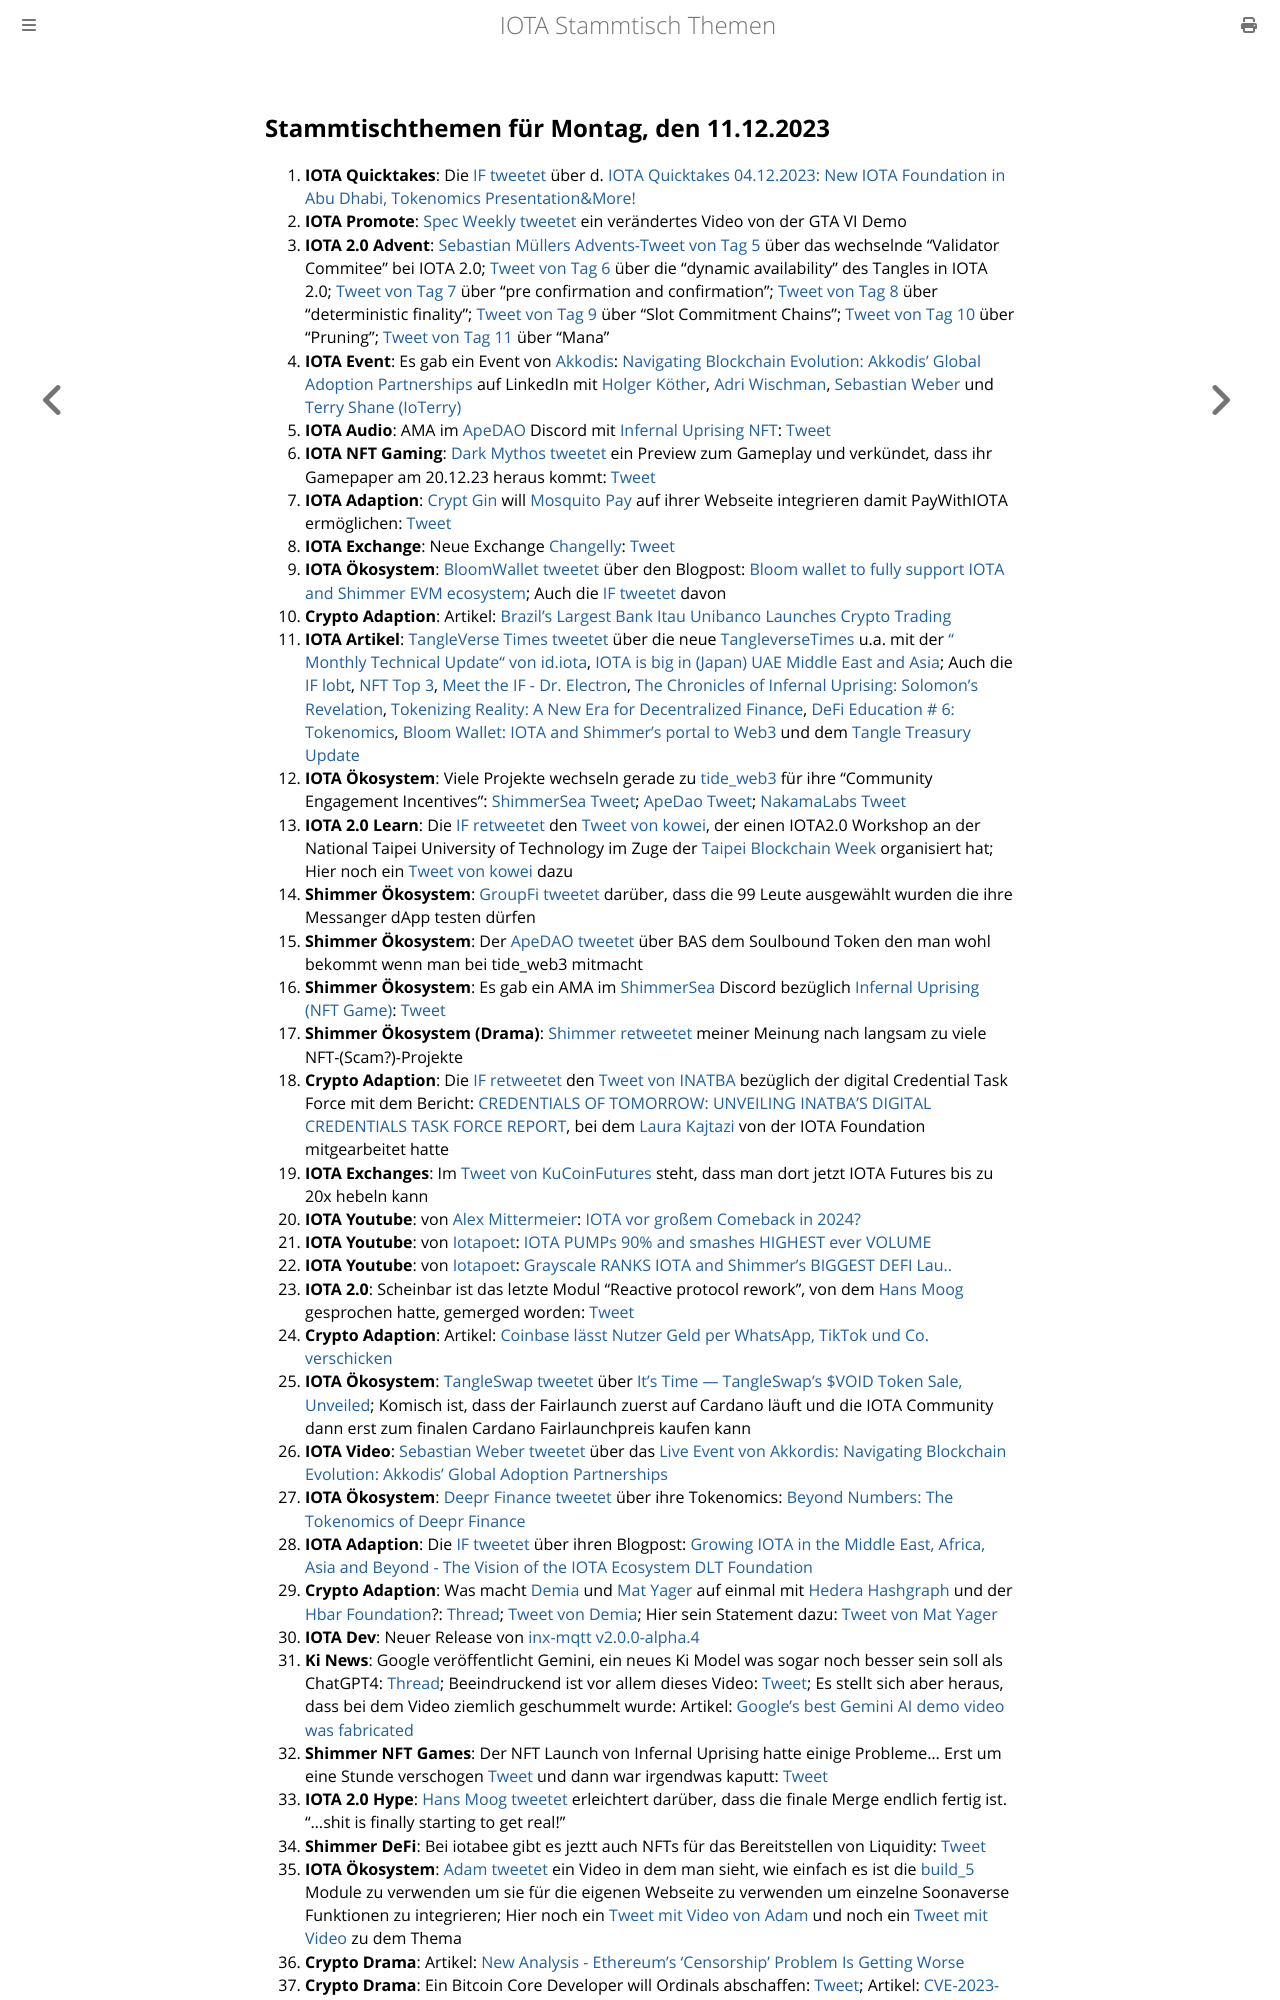

repository: iota-community/community-events · page: stammtisch/2023-12-11/index.html · generator: mdbook

## Stammtischthemen für Montag, den 11.12.2023

1. **IOTA Quicktakes**: Die [IF tweetet](https://x.com/iota/status/1731644984686674192?s=20) über d. [IOTA Quicktakes 04.12.2023: New IOTA Foundation in Abu Dhabi, Tokenomics Presentation&More!](https://www.youtube.com/watch?v=GHQi8NjW6Tk)
2. **IOTA Promote**: [Spec Weekly tweetet](https://x.com/SpecWeekly/status/1731966158461649093?s=20) ein verändertes Video von der GTA VI Demo
3. **IOTA 2.0 Advent**: [Sebastian Müllers Advents-Tweet von Tag 5](https://x.com/NaitsabesMue/status/1731957795254141295?s=20) über das wechselnde "Validator Commitee" bei IOTA 2.0; [Tweet von Tag 6](https://x.com/NaitsabesMue/status/1732297600911495556?s=20) über die "dynamic availability" des Tangles in IOTA 2.0; [Tweet von Tag 7](https://x.com/NaitsabesMue/status/1732672988762263969?s=20) über "pre confirmation and confirmation"; [Tweet von Tag 8](https://x.com/NaitsabesMue/status/1733026897926258974?s=20) über "deterministic finality"; [Tweet von Tag 9](https://x.com/NaitsabesMue/status/1733382553535442960?s=20) über "Slot Commitment Chains"; [Tweet von Tag 10](https://x.com/NaitsabesMue/status/1733768769871249585?s=20) über "Pruning"; [Tweet von Tag 11 ](https://x.com/NaitsabesMue/status/1734112973168197895?s=20) über "Mana"
4. **IOTA Event**: Es gab ein Event von [Akkodis](https://twitter.com/akkodis_global): [Navigating Blockchain Evolution: Akkodis' Global Adoption Partnerships](https://www.linkedin.com/events/7128077292056023042/about/) auf LinkedIn mit [Holger Köther](https://twitter.com/HolgerKoether), [Adri Wischman](https://www.linkedin.com/in/adri-wischmann/), [Sebastian Weber](https://www.linkedin.com/in/sebastian-weber-a7ba00179/) und [Terry Shane (IoTerry)](https://twitter.com/io_terry)
5. **IOTA Audio**: AMA im [ApeDAO](https://twitter.com/iotapes) Discord mit [Infernal Uprising NFT](https://twitter.com/InfernalNFTs): [Tweet](https://x.com/InfernalNFTs/status/1731971284890767429?s=20)
6. **IOTA NFT Gaming**: [Dark Mythos tweetet](https://x.com/DarkMythosIOTA/status/1731952799661834497?s=20) ein Preview zum Gameplay und verkündet, dass ihr Gamepaper am 20.12.23 heraus kommt: [Tweet](https://x.com/DarkMythosIOTA/status/1731961614453309737?s=20)
7. **IOTA Adaption**: [Crypt Gin](https://twitter.com/Crypto_Gin21) will [Mosquito Pay](https://twitter.com/MosquitoPay) auf ihrer Webseite integrieren damit PayWithIOTA ermöglichen: [Tweet](https://x.com/Crypto_Gin21/status/1731753827357884431?s=20)
8. **IOTA Exchange**: Neue Exchange [Changelly](https://twitter.com/Changelly_team): [Tweet](https://x.com/Changelly_team/status/1732005198699086290?s=20)
9. **IOTA Ökosystem**: [BloomWallet tweetet](https://x.com/bloomwalletio/status/1732057348032651567?s=20) über den Blogpost: [Bloom wallet to fully support IOTA and Shimmer EVM ecosystem](https://medium.com/bloom-wallet/bloom-wallet-to-fully-support-iota-and-shimmer-evm-ecosystem-3ca5c3aa6748); Auch die [IF tweetet](https://twitter.com/iota/status/1732059046339915984) davon
10. **Crypto Adaption**: Artikel: [Brazil’s Largest Bank Itau Unibanco Launches Crypto Trading](https://medium.com/bloom-wallet/bloom-wallet-to-fully-support-iota-and-shimmer-evm-ecosystem-3ca5c3aa6748)
11. **IOTA Artikel**: [TangleVerse Times tweetet](https://x.com/TangleverseWeb/status/1732037106212479061?s=20) über die neue [TangleverseTimes](https://www.times.tangleverse.io/iota-unchained/) u.a. mit der [" Monthly Technical Update" von id.iota](https://www.times.tangleverse.io/iota-unchained/#%F0%9F%91%A8%E2%80%8D%F0%9F%92%BB-monthly-technical-update), [IOTA is big in (Japan) UAE Middle East and Asia](https://www.times.tangleverse.io/iota-unchained/#%F0%9F%8C%86-iota-is-big-in-japan-uae-middle-east-and-asia); Auch die [IF lobt](https://twitter.com/iota/status/1732054525828026738), [NFT Top 3](https://www.times.tangleverse.io/iota-unchained/#%F0%9F%8F%86-nft-top-3), [Meet the IF - Dr. Electron](https://www.times.tangleverse.io/iota-unchained/#%F0%9F%91%A8-meet-the-if-%E2%80%94-drelectron), [The Chronicles of Infernal Uprising: Solomon's Revelation](https://www.times.tangleverse.io/iota-unchained/#%F0%9F%8E%B4-the-chronicles-of-infernal-uprising-solomons-revelation), [Tokenizing Reality: A New Era for Decentralized Finance](https://www.times.tangleverse.io/iota-unchained/#%F0%9F%8E%B4-the-chronicles-of-infernal-uprising-solomons-revelation), [DeFi Education # 6: Tokenomics](https://www.times.tangleverse.io/iota-unchained/#%F0%9F%93%96-defi-education-6-tokenomics), [Bloom Wallet: IOTA and Shimmer’s portal to Web3](https://www.times.tangleverse.io/iota-unchained/#%F0%9F%93%A2-bloom-wallet-iota-and-shimmer%E2%80%99s-portal-to-web3)  und dem [Tangle Treasury Update](https://www.times.tangleverse.io/iota-unchained/#%F0%9F%86%95-tangle-treasury-update)
12. **IOTA Ökosystem**: Viele Projekte wechseln gerade zu [tide_web3](https://twitter.com/Tide_web3) für ihre "Community Engagement Incentives": [ShimmerSea Tweet](https://x.com/ShimmerSeaDEX/status/1731569024381628881?s=20); [ApeDao Tweet](https://x.com/iotapes/status/1731941009049723016?s=20); [NakamaLabs Tweet](https://x.com/Nakama_Labs/status/1732051152840061237?s=20)
13. **IOTA 2.0 Learn**: Die [IF retweetet](https://x.com/iota/status/1732310018739847282?s=20) den [Tweet von kowei](https://x.com/kowei1995/status/1732252052129272064?s=20), der einen IOTA2.0 Workshop an der National Taipei University of Technology im Zuge der [Taipei Blockchain Week](https://twitter.com/TaipeiWeek) organisiert hat; Hier noch ein [Tweet von kowei](https://x.com/kowei1995/status/1733435532779409616?s=20) dazu
14. **Shimmer Ökosystem**: [GroupFi tweetet](https://x.com/groupfi_ai/status/1732246910973722731?s=20) darüber, dass die 99 Leute ausgewählt wurden die ihre Messanger dApp testen dürfen
15. **Shimmer Ökosystem**: Der [ApeDAO tweetet](https://x.com/iotapes/status/1732278441716899865?s=20) über BAS dem Soulbound Token den man wohl bekommt wenn man bei tide_web3 mitmacht
16. **Shimmer Ökosystem**: Es gab ein AMA im [ShimmerSea](https://twitter.com/ShimmerSeaDEX) Discord bezüglich [Infernal Uprising (NFT Game)](https://twitter.com/InfernalNFTs): [Tweet](https://x.com/ShimmerSeaDEX/status/1732308905877766537?s=20)
17. **Shimmer Ökosystem (Drama)**: [Shimmer retweetet](https://x.com/shimmernet/status/1732314938205507923?s=20) meiner Meinung nach langsam zu viele NFT-(Scam?)-Projekte
18. **Crypto Adaption**: Die [IF retweetet](https://x.com/iota/status/1732320146163662945?s=20) den [Tweet von INATBA]() bezüglich der digital Credential Task Force mit dem Bericht: [CREDENTIALS OF TOMORROW: UNVEILING INATBA’S DIGITAL CREDENTIALS TASK FORCE REPORT](https://inatba.org/reports/credentials-of-tomorrow-unveiling-inatbas-digital-credentials-task-force-report/), bei dem [Laura Kajtazi](https://twitter.com/LauraKajtazi1) von der IOTA Foundation mitgearbeitet hatte
19. **IOTA Exchanges**: Im [Tweet von KuCoinFutures](https://x.com/KuCoinFutures/status/1732238209021854158?s=20) steht, dass man dort jetzt IOTA Futures bis zu 20x hebeln kann
20. **IOTA Youtube**: von [Alex Mittermeier](https://twitter.com/AlexMittermeier): [IOTA vor großem Comeback in 2024?](https://www.youtube.com/embed/AV3hWCgbeZ0?autoplay=1&auto_play=true)
21. **IOTA Youtube**: von [Iotapoet](https://twitter.com/IotaPoet): [IOTA PUMPs 90% and smashes HIGHEST ever VOLUME](https://www.youtube.com/watch?v=VTvP57b3Qjo&t=7s)
22. **IOTA Youtube**: von [Iotapoet](https://twitter.com/IotaPoet): [Grayscale RANKS IOTA and Shimmer's BIGGEST DEFI Lau..](https://www.youtube.com/embed/XIDeQ1nk1aw?autoplay=1&auto_play=true)
23. **IOTA 2.0**: Scheinbar ist das letzte Modul "Reactive protocol rework", von dem [Hans Moog](https://twitter.com/hus_qy) gesprochen hatte, gemerged worden: [Tweet](https://x.com/GM__INV/status/1732009558099308635?s=20)
24. **Crypto Adaption**: Artikel: [Coinbase lässt Nutzer Geld per WhatsApp, TikTok und Co. verschicken](https://www.btc-echo.de/schlagzeilen/coinbase-erlaubt-zahlungen-per-whatsapp-tiktok-und-co-175582/)
25. **IOTA Ökosystem**: [TangleSwap tweetet](https://x.com/TangleSwap/status/1732353800587944184?s=20) über [It’s Time — TangleSwap’s $VOID Token Sale, Unveiled](https://blog.tangleswap.exchange/its-time-tangleswap-s-void-token-sale-unveiled-4d86f36eaba4); Komisch ist, dass der Fairlaunch zuerst auf Cardano läuft und die IOTA Community dann erst zum finalen Cardano Fairlaunchpreis kaufen kann
26. **IOTA Video**: [Sebastian Weber tweetet](https://x.com/Sebasti65365174/status/1732371110396559678?s=20) über das [Live Event von Akkordis: Navigating Blockchain Evolution: Akkodis' Global Adoption Partnerships](https://www.linkedin.com/events/navigatingblockchainevolution-a7128077292056023042/about/)
27. **IOTA Ökosystem**: [Deepr Finance tweetet](https://x.com/DeeprFinance/status/1732385004288713116?s=20) über ihre Tokenomics: [Beyond Numbers: The Tokenomics of Deepr Finance](https://medium.com/@Deepr.Finance/beyond-numbers-the-tokenomics-of-deepr-finance-8edf71fd85e7)
28. **IOTA Adaption**: Die [IF tweetet](https://x.com/iota/status/1732399499413266645?s=20) über ihren Blogpost: [Growing IOTA in the Middle East, Africa, Asia and Beyond - The Vision of the IOTA Ecosystem DLT Foundation](https://blog.iota.org/growing-iota-in-mena-and-beyond/)
29. **Crypto Adaption**: Was macht [Demia](https://twitter.com/_Demia) und [Mat Yager](https://twitter.com/Mat_Yarger) auf einmal mit [Hedera](https://twitter.com/Hedera) [Hashgraph](https://twitter.com/hashgraph) und der [Hbar Foundation](https://twitter.com/HBAR_foundation)?: [Thread](https://x.com/HBAR_foundation/status/1732401410367455404?s=20); [Tweet von Demia](https://x.com/_Demia/status/1732774393430802553?s=20); Hier sein Statement dazu: [Tweet von Mat Yager](https://x.com/Mat_Yarger/status/1732409747922677802?s=20)
30. **IOTA Dev**: Neuer Release von [inx-mqtt v2.0.0-alpha.4](https://github.com/iotaledger/inx-mqtt/releases/tag/v2.0.0-alpha.4)
31. **Ki News**: Google veröffentlicht Gemini, ein neues Ki Model was sogar noch besser sein soll als ChatGPT4: [Thread](https://x.com/GoogleDeepMind/status/1732416095355814277?s=20); Beeindruckend ist vor allem dieses Video: [Tweet](https://x.com/amasad/status/1732439083555631581?s=20); Es stellt sich aber heraus, dass bei dem Video ziemlich geschummelt wurde: Artikel: [Google’s best Gemini AI demo video was fabricated](https://arstechnica.com/information-technology/2023/12/google-admits-it-fudged-a-gemini-ai-demo-video-which-critics-say-misled-viewers/)
32. **Shimmer NFT Games**: Der NFT Launch von Infernal Uprising hatte einige Probleme... Erst um eine Stunde verschogen [Tweet](https://x.com/InfernalNFTs/status/1732443622602084616?s=20) und dann war irgendwas kaputt: [Tweet](https://x.com/InfernalNFTs/status/1732485087298494590?s=20)
33. **IOTA 2.0 Hype**: [Hans Moog tweetet](https://x.com/hus_qy/status/1732534655956496870?s=20) erleichtert darüber, dass die finale Merge endlich fertig ist. "...shit is finally starting to get real!"
34. **Shimmer DeFi**: Bei iotabee gibt es jeztt auch NFTs für das Bereitstellen von Liquidity: [Tweet](https://x.com/iotabee/status/1732679353568231824?s=20)
35. **IOTA Ökosystem**: [Adam tweetet](https://x.com/adam_unchained/status/1732635522760392802?s=20) ein Video in dem man sieht, wie einfach es ist die [build_5](https://twitter.com/build5tech) Module zu verwenden um sie für die eigenen Webseite zu verwenden um einzelne Soonaverse Funktionen zu integrieren; Hie
